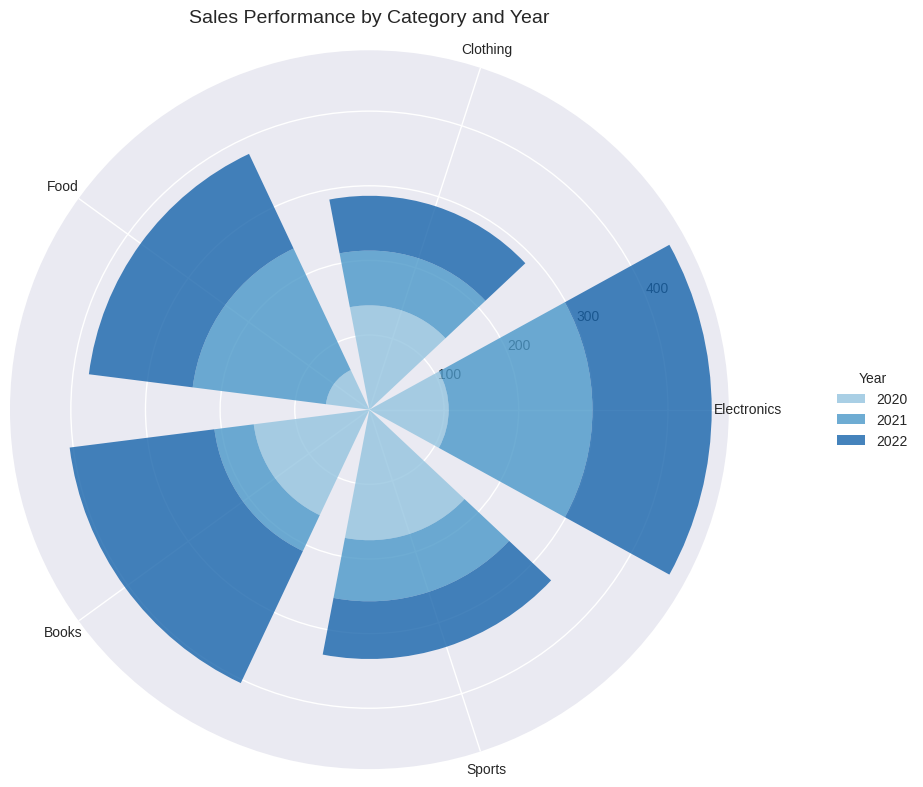
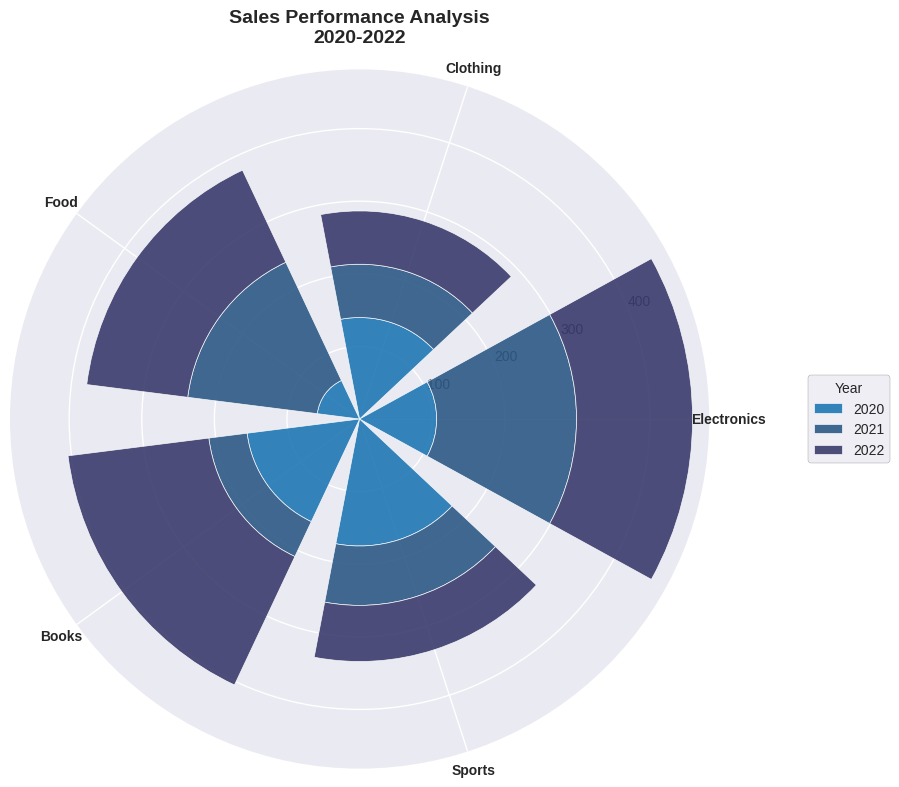
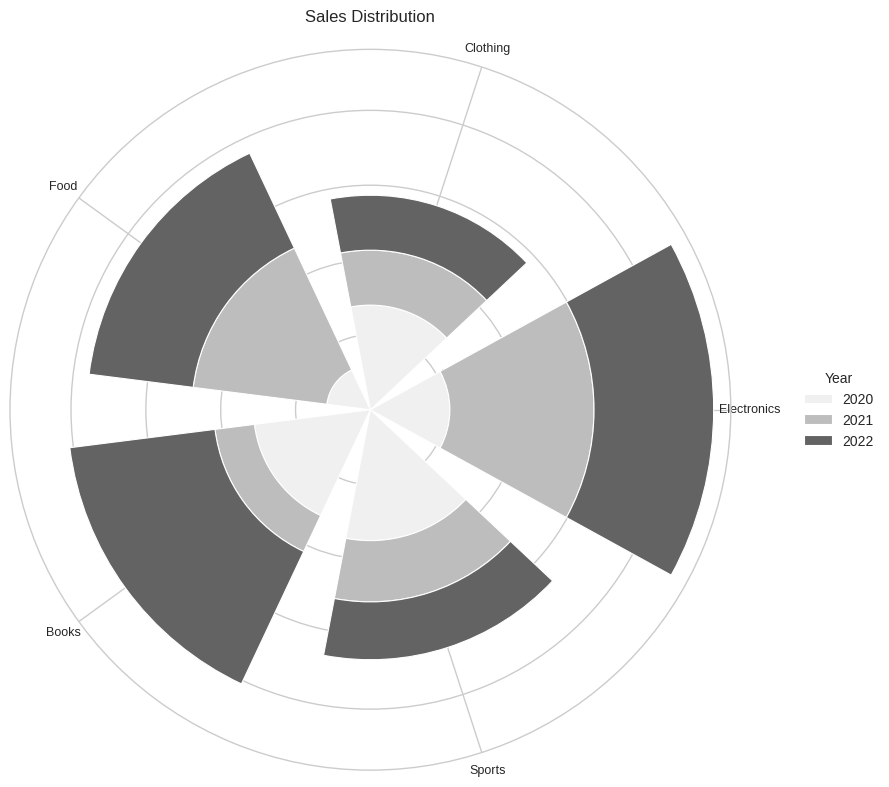
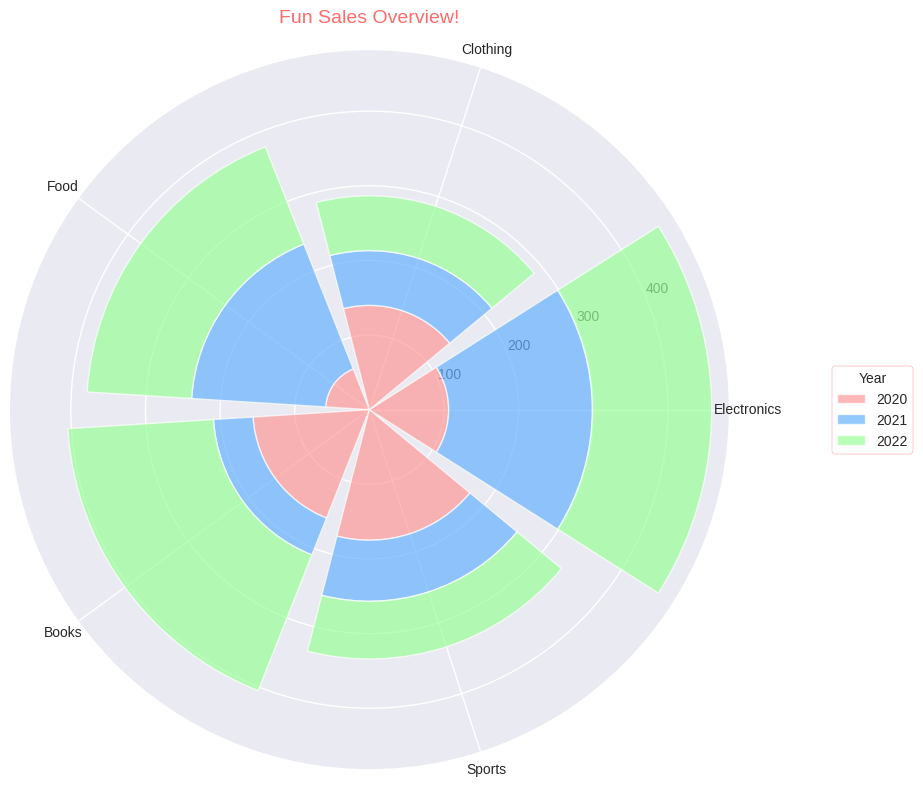
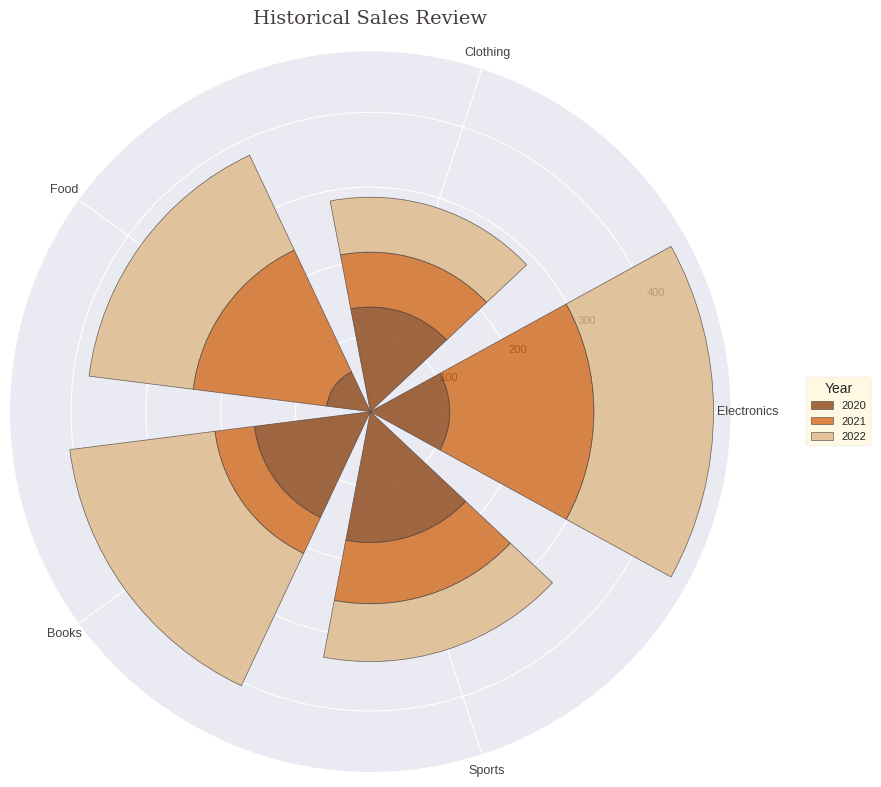
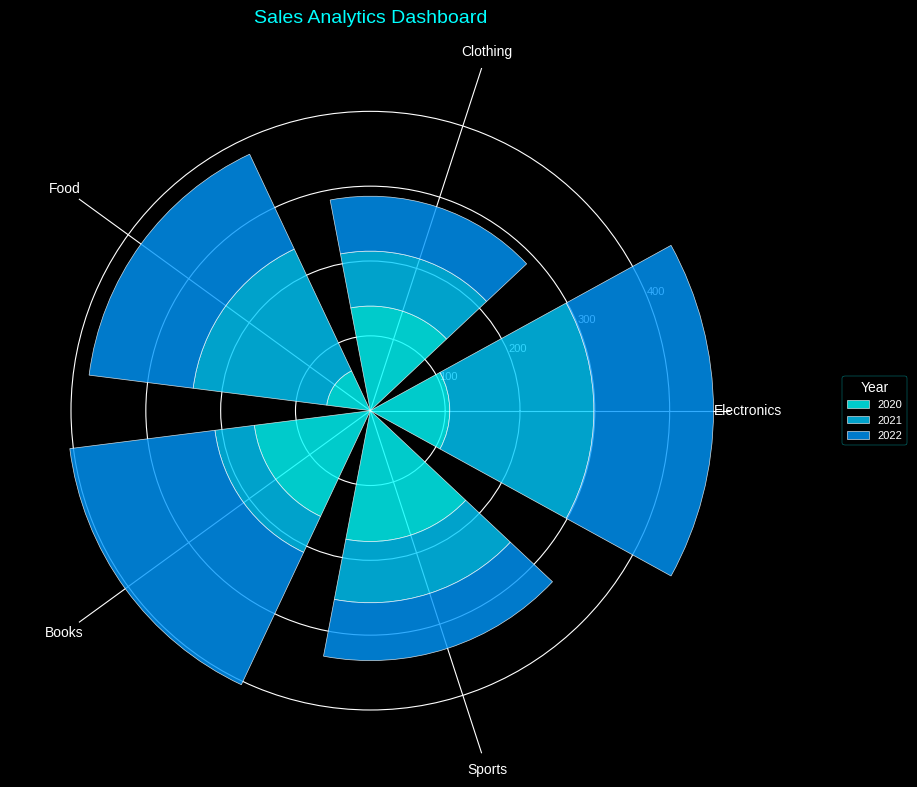

Generate these figures, in order, with matplotlib:
import pandas as pd
import numpy as np
import matplotlib.pyplot as plt

def preprocess(data=None):
    # Generate sample data if none provided
    categories = ['Electronics', 'Clothing', 'Food', 'Books', 'Sports']
    years = [2020, 2021, 2022]
    
    # Create sample sales data
    np.random.seed(42)
    data = []
    for cat in categories:
        for year in years:
            sales = np.random.uniform(50, 200)
            data.append([cat, year, sales])
    
    # Create DataFrame
    df = pd.DataFrame(data, columns=['Category', 'Year', 'Sales'])
    
    # Save to CSV
    df.to_csv('堆叠玫瑰图.csv', index=False)
    return df

def plot(data):
    # Set style
    plt.style.use('seaborn-v0_8')
    
    # Create figure
    fig = plt.figure(figsize=(12, 8))
    ax = fig.add_subplot(111, projection='polar')
    
    # Process data for plotting
    categories = data['Category'].unique()
    years = sorted(data['Year'].unique())
    n_categories = len(categories)
    width = 2 * np.pi / n_categories
    
    # Color palette
    colors = plt.cm.Blues(np.linspace(0.4, 0.8, len(years)))
    
    # Plot bars
    for i, category in enumerate(categories):
        theta = i * width
        bottom = 0
        category_data = data[data['Category'] == category]
        
        for year, color in zip(years, colors):
            value = category_data[category_data['Year'] == year]['Sales'].values[0]
            ax.bar(theta, value, width=width*0.8, bottom=bottom, 
                  color=color, alpha=0.8, label=year if i == 0 else "")
            bottom += value
    
    # Customize plot
    ax.set_xticks(np.linspace(0, 2*np.pi, n_categories, endpoint=False))
    ax.set_xticklabels(categories)
    ax.set_title('Sales Performance by Category and Year', pad=20, size=14)
    
    # Add legend
    ax.legend(title='Year', bbox_to_anchor=(1.2, 0.5), loc='center')
    
    # Adjust layout and save
    plt.tight_layout()
    plt.savefig('堆叠玫瑰图.png', dpi=300, bbox_inches='tight')
    plt.close()

# Example usage

def plot_1(data):  # 商务风格
    plt.style.use('seaborn-v0_8-darkgrid')
    
    fig = plt.figure(figsize=(12, 8))
    ax = fig.add_subplot(111, projection='polar')
    
    categories = data['Category'].unique()
    years = sorted(data['Year'].unique())
    n_categories = len(categories)
    width = 2 * np.pi / n_categories
    
    colors = ['#1f77b4', '#2c5985', '#3b3b6d']  # 专业蓝色渐变
    
    for i, category in enumerate(categories):
        theta = i * width
        bottom = 0
        category_data = data[data['Category'] == category]
        
        for year, color in zip(years, colors):
            value = category_data[category_data['Year'] == year]['Sales'].values[0]
            ax.bar(theta, value, width=width*0.8, bottom=bottom,
                  color=color, alpha=0.9, edgecolor='white', linewidth=0.5,
                  label=year if i == 0 else "")
            bottom += value
    
    ax.set_xticks(np.linspace(0, 2*np.pi, n_categories, endpoint=False))
    ax.set_xticklabels(categories, fontsize=10, fontweight='bold')
    ax.set_title('Sales Performance Analysis\n2020-2022', pad=20, size=14, fontweight='bold')
    
    ax.legend(title='Year', bbox_to_anchor=(1.2, 0.5), loc='center',
             frameon=True, edgecolor='gray')
    
    plt.tight_layout()
    plt.savefig('堆叠玫瑰图_style_1.png', dpi=300, bbox_inches='tight')
    plt.close()

def plot_2(data):  # 极简风格
    plt.style.use('seaborn-v0_8-whitegrid')
    
    fig = plt.figure(figsize=(12, 8))
    ax = fig.add_subplot(111, projection='polar')
    
    categories = data['Category'].unique()
    years = sorted(data['Year'].unique())
    n_categories = len(categories)
    width = 2 * np.pi / n_categories
    
    colors = ['#f0f0f0', '#bdbdbd', '#636363']  # 灰度渐变
    
    for i, category in enumerate(categories):
        theta = i * width
        bottom = 0
        category_data = data[data['Category'] == category]
        
        for year, color in zip(years, colors):
            value = category_data[category_data['Year'] == year]['Sales'].values[0]
            ax.bar(theta, value, width=width*0.8, bottom=bottom,
                  color=color, alpha=1, edgecolor='white', linewidth=0.8,
                  label=year if i == 0 else "")
            bottom += value
    
    ax.set_xticks(np.linspace(0, 2*np.pi, n_categories, endpoint=False))
    ax.set_xticklabels(categories, fontsize=9)
    ax.set_title('Sales Distribution', pad=20, size=12)
    
    ax.legend(title='Year', bbox_to_anchor=(1.15, 0.5), loc='center',
             frameon=False)
    
    plt.tight_layout()
    plt.savefig('堆叠玫瑰图_style_2.png', dpi=300, bbox_inches='tight')
    plt.close()

def plot_3(data):  # 活泼风格
    plt.style.use('seaborn-v0_8')
    
    fig = plt.figure(figsize=(12, 8))
    ax = fig.add_subplot(111, projection='polar')
    
    categories = data['Category'].unique()
    years = sorted(data['Year'].unique())
    n_categories = len(categories)
    width = 2 * np.pi / n_categories
    
    colors = ['#FF9999', '#66B2FF', '#99FF99']  # 明亮对比色
    
    for i, category in enumerate(categories):
        theta = i * width
        bottom = 0
        category_data = data[data['Category'] == category]
        
        for year, color in zip(years, colors):
            value = category_data[category_data['Year'] == year]['Sales'].values[0]
            ax.bar(theta, value, width=width*0.9, bottom=bottom,
                  color=color, alpha=0.7, edgecolor='white', linewidth=1,
                  label=year if i == 0 else "")
            bottom += value
    
    ax.set_xticks(np.linspace(0, 2*np.pi, n_categories, endpoint=False))
    ax.set_xticklabels(categories, fontsize=10)
    ax.set_title('Fun Sales Overview!', pad=20, size=14, color='#FF6B6B')
    
    ax.legend(title='Year', bbox_to_anchor=(1.2, 0.5), loc='center',
             frameon=True, facecolor='white', edgecolor='#FF6B6B')
    
    plt.tight_layout()
    plt.savefig('堆叠玫瑰图_style_3.png', dpi=300, bbox_inches='tight')
    plt.close()

def plot_4(data):  # 复古风格
    plt.style.use('seaborn-v0_8-paper')
    
    fig = plt.figure(figsize=(12, 8))
    ax = fig.add_subplot(111, projection='polar')
    
    categories = data['Category'].unique()
    years = sorted(data['Year'].unique())
    n_categories = len(categories)
    width = 2 * np.pi / n_categories
    
    colors = ['#8B4513', '#D2691E', '#DEB887']  # 复古棕色系
    
    for i, category in enumerate(categories):
        theta = i * width
        bottom = 0
        category_data = data[data['Category'] == category]
        
        for year, color in zip(years, colors):
            value = category_data[category_data['Year'] == year]['Sales'].values[0]
            ax.bar(theta, value, width=width*0.8, bottom=bottom,
                  color=color, alpha=0.8, edgecolor='#463E3F', linewidth=0.5,
                  label=year if i == 0 else "")
            bottom += value
    
    ax.set_xticks(np.linspace(0, 2*np.pi, n_categories, endpoint=False))
    ax.set_xticklabels(categories, fontsize=9, color='#463E3F')
    ax.set_title('Historical Sales Review', pad=20, size=14, color='#463E3F',
                 fontfamily='serif')
    
    ax.legend(title='Year', bbox_to_anchor=(1.15, 0.5), loc='center',
             frameon=True, facecolor='#FFF8DC')
    
    plt.tight_layout()
    plt.savefig('堆叠玫瑰图_style_4.png', dpi=300, bbox_inches='tight')
    plt.close()

def plot_5(data):  # 科技风格
    plt.style.use('dark_background')
    
    fig = plt.figure(figsize=(12, 8))
    ax = fig.add_subplot(111, projection='polar')
    
    categories = data['Category'].unique()
    years = sorted(data['Year'].unique())
    n_categories = len(categories)
    width = 2 * np.pi / n_categories
    
    colors = ['#00ffff', '#00ccff', '#0099ff']  # 霓虹蓝
    
    for i, category in enumerate(categories):
        theta = i * width
        bottom = 0
        category_data = data[data['Category'] == category]
        
        for year, color in zip(years, colors):
            value = category_data[category_data['Year'] == year]['Sales'].values[0]
            ax.bar(theta, value, width=width*0.8, bottom=bottom,
                  color=color, alpha=0.8, edgecolor='#ffffff', linewidth=0.5,
                  label=year if i == 0 else "")
            bottom += value
    
    ax.set_xticks(np.linspace(0, 2*np.pi, n_categories, endpoint=False))
    ax.set_xticklabels(categories, fontsize=10, color='#ffffff')
    ax.set_title('Sales Analytics Dashboard', pad=20, size=14, color='#00ffff')
    
    ax.legend(title='Year', bbox_to_anchor=(1.2, 0.5), loc='center',
             frameon=True, facecolor='black', edgecolor='#00ffff')
    
    plt.tight_layout()
    plt.savefig('堆叠玫瑰图_style_5.png', dpi=300, bbox_inches='tight')
    plt.close()

data = preprocess()
plot(data)
plot_1(data)
plot_2(data)
plot_3(data)
plot_4(data)
plot_5(data)
